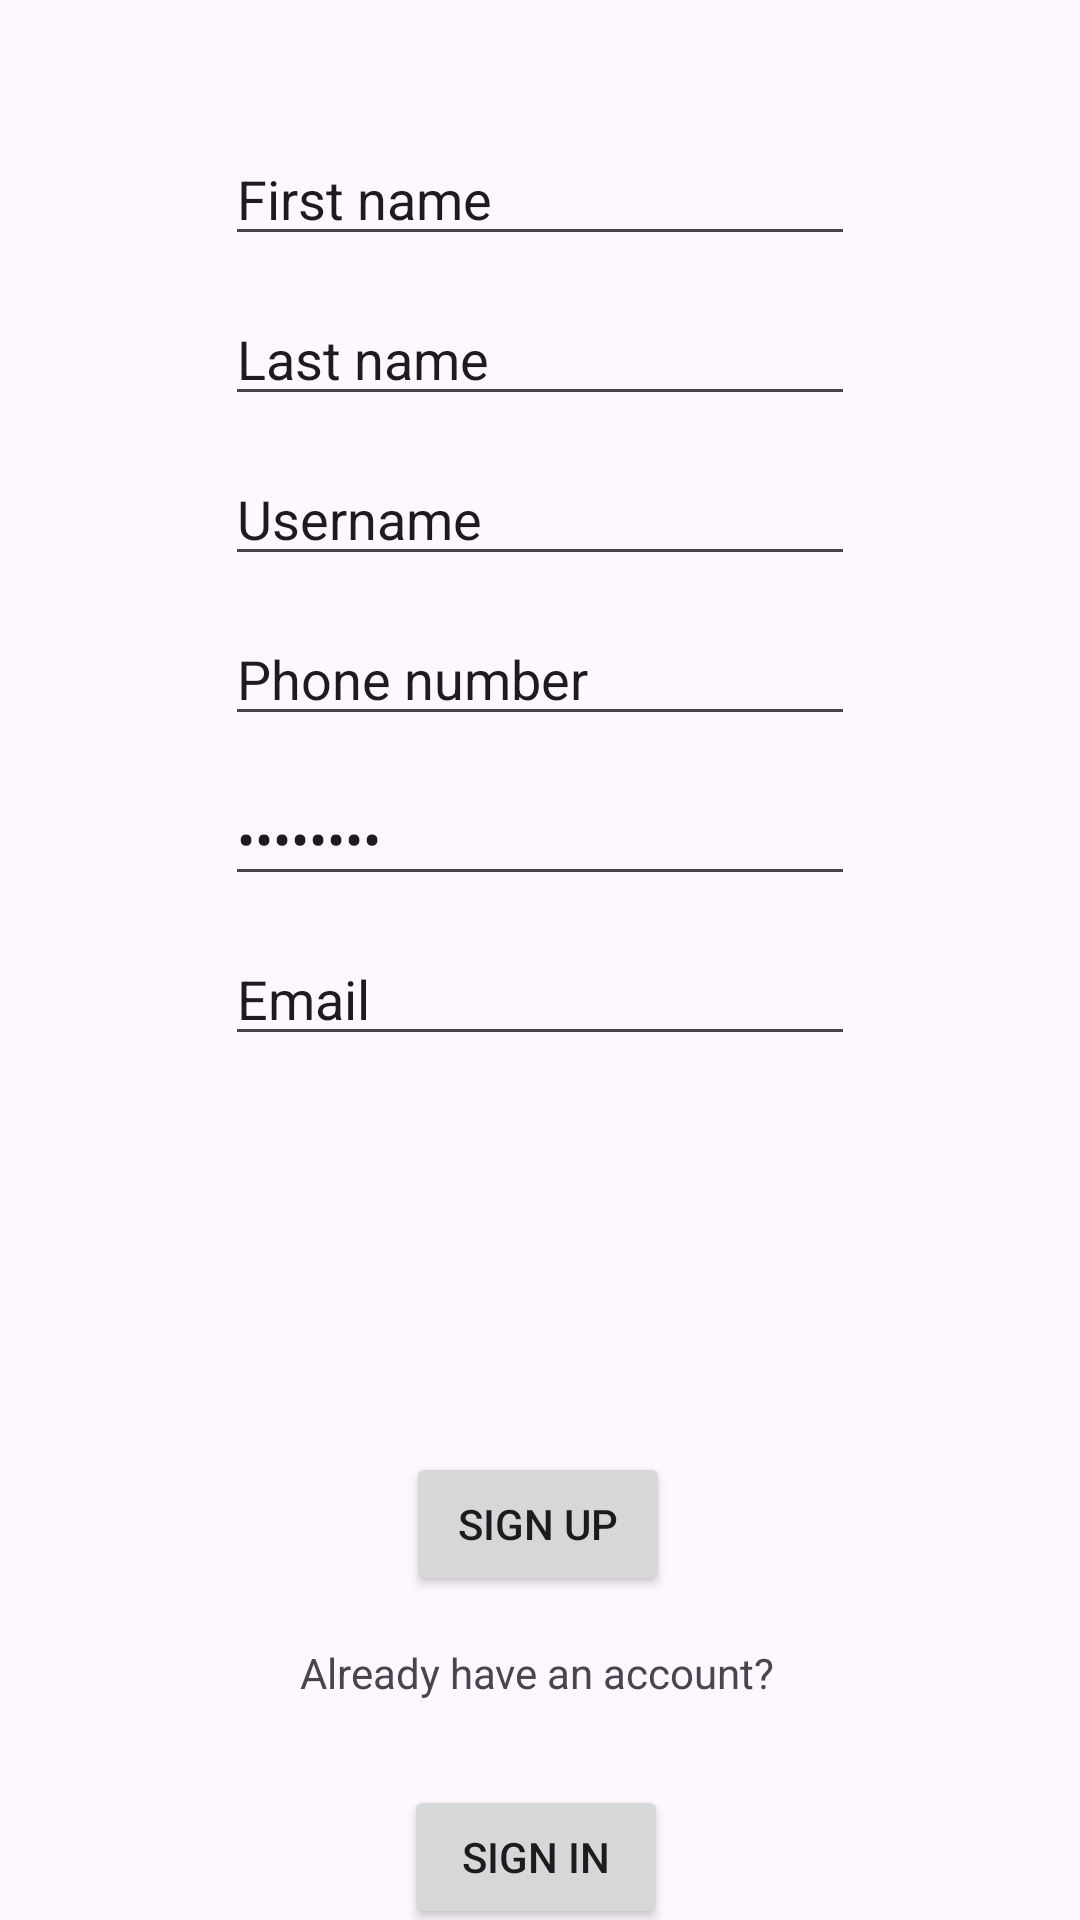

Android layout source for this screen:
<!-- AndroidManifest.xml: application theme Theme.CoffeeShopApp -->
<!-- res/layout/activity_sign_up.xml -->
<?xml version="1.0" encoding="utf-8"?>
<androidx.constraintlayout.widget.ConstraintLayout xmlns:android="http://schemas.android.com/apk/res/android"
    xmlns:app="http://schemas.android.com/apk/res-auto"
    android:layout_width="match_parent"
    android:layout_height="match_parent">


    <Button
        android:id="@+id/btnUserSignUp"
        android:layout_width="wrap_content"
        android:layout_height="wrap_content"
        android:layout_marginTop="132dp"
        android:onClick="btnGoToUserSignIn"
        android:text="Sign up"
        app:layout_constraintEnd_toEndOf="parent"
        app:layout_constraintHorizontal_bias="0.498"
        app:layout_constraintStart_toStartOf="parent"
        app:layout_constraintTop_toBottomOf="@+id/email" />

    <Button
        android:id="@+id/btnUserSignIn"
        android:layout_width="wrap_content"
        android:layout_height="wrap_content"
        android:layout_marginTop="28dp"
        android:text="Sign in"
        app:layout_constraintEnd_toEndOf="@+id/textView3"
        app:layout_constraintHorizontal_bias="0.492"
        app:layout_constraintStart_toStartOf="@+id/textView3"
        app:layout_constraintTop_toBottomOf="@+id/textView3" />

    <EditText
        android:id="@+id/username"
        android:layout_width="wrap_content"
        android:layout_height="wrap_content"
        android:layout_marginTop="12dp"
        android:ems="10"
        android:inputType="text"
        android:text="Username"
        app:layout_constraintEnd_toEndOf="@+id/lastName"
        app:layout_constraintHorizontal_bias="0.0"
        app:layout_constraintStart_toStartOf="@+id/lastName"
        app:layout_constraintTop_toBottomOf="@+id/lastName" />

    <EditText
        android:id="@+id/firstName"
        android:layout_width="wrap_content"
        android:layout_height="wrap_content"
        android:layout_marginTop="44dp"
        android:ems="10"
        android:inputType="text"
        android:text="First name"
        app:layout_constraintEnd_toEndOf="parent"
        app:layout_constraintStart_toStartOf="parent"
        app:layout_constraintTop_toTopOf="parent" />

    <EditText
        android:id="@+id/email"
        android:layout_width="wrap_content"
        android:layout_height="wrap_content"
        android:layout_marginTop="12dp"
        android:ems="10"
        android:inputType="textEmailAddress"
        android:text="Email"
        app:layout_constraintEnd_toEndOf="@+id/password"
        app:layout_constraintHorizontal_bias="0.0"
        app:layout_constraintStart_toStartOf="@+id/password"
        app:layout_constraintTop_toBottomOf="@+id/password" />

    <EditText
        android:id="@+id/lastName"
        android:layout_width="wrap_content"
        android:layout_height="wrap_content"
        android:layout_marginTop="12dp"
        android:ems="10"
        android:inputType="text"
        android:text="Last name"
        app:layout_constraintEnd_toEndOf="@+id/firstName"
        app:layout_constraintHorizontal_bias="0.0"
        app:layout_constraintStart_toStartOf="@+id/firstName"
        app:layout_constraintTop_toBottomOf="@+id/firstName" />

    <EditText
        android:id="@+id/phoneNo"
        android:layout_width="wrap_content"
        android:layout_height="wrap_content"
        android:layout_marginTop="12dp"
        android:ems="10"
        android:inputType="phone"
        android:text="Phone number"
        app:layout_constraintEnd_toEndOf="@+id/username"
        app:layout_constraintHorizontal_bias="0.0"
        app:layout_constraintStart_toStartOf="@+id/username"
        app:layout_constraintTop_toBottomOf="@+id/username" />

    <EditText
        android:id="@+id/password"
        android:layout_width="wrap_content"
        android:layout_height="wrap_content"
        android:layout_marginTop="12dp"
        android:ems="10"
        android:inputType="textPassword"
        android:text="Password"
        app:layout_constraintEnd_toEndOf="@+id/phoneNo"
        app:layout_constraintHorizontal_bias="0.0"
        app:layout_constraintStart_toStartOf="@+id/phoneNo"
        app:layout_constraintTop_toBottomOf="@+id/phoneNo" />

    <TextView
        android:id="@+id/textView3"
        android:layout_width="wrap_content"
        android:layout_height="wrap_content"
        android:layout_marginTop="16dp"
        android:text="Already have an account?"
        app:layout_constraintEnd_toEndOf="@+id/btnUserSignUp"
        app:layout_constraintHorizontal_bias="0.507"
        app:layout_constraintStart_toStartOf="@+id/btnUserSignUp"
        app:layout_constraintTop_toBottomOf="@+id/btnUserSignUp" />

</androidx.constraintlayout.widget.ConstraintLayout>
<!-- resources referenced by this layout -->
<resources>
  <style name="Theme.CoffeeShopApp" parent="Base.Theme.CoffeeShopApp" />
  <style name="Base.Theme.CoffeeShopApp" parent="Theme.Material3.DayNight.NoActionBar">
          
          
      </style>
</resources>
